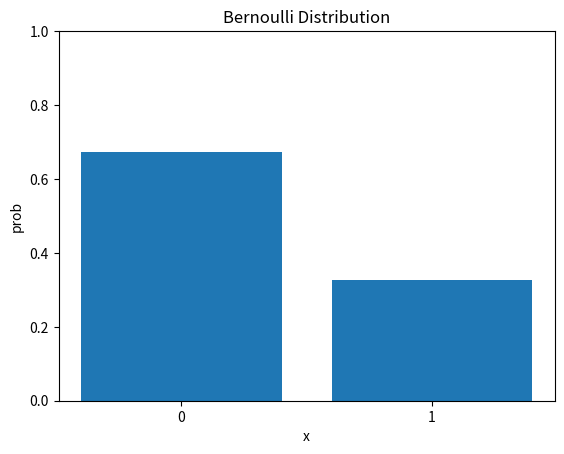

Generate this figure with matplotlib:
import numpy as np
import math
from scipy import stats
from matplotlib import pyplot as plt

### likelihood function ###
x = np.array([0, 1])
likelihood_mu = 0.25
prob_x_over_mu = np.array([1-likelihood_mu, likelihood_mu])
print(prob_x_over_mu)

#plt.bar(x=x, height=prob_x_over_mu)
#plt.xlabel("x")
#plt.ylabel("prob")
#plt.xticks(ticks=x, labels=x)
#plt.ylim(0.0, 1.0)
#plt.title("Bernoulli Distribution")
#plt.show()

### observation data ###
N = 50
X = stats.bernoulli.rvs(p=likelihood_mu, size=N)
print(X)
num_of_1 = np.sum(X)
num_of_0 = N - num_of_1
print(f"num of 0: {num_of_0}")
print(f"num of 1: {num_of_1}")

#plt.bar(x=x, height=[num_of_0, num_of_1])
#plt.xlabel("x")
#plt.ylabel("count")
#plt.xticks(ticks=x, labels=x)
#plt.title("Observation Data")
#plt.show()

### prior distribution ###
a = 1.0
b = 1.0
prior_mu = np.arange(0.0, 1.001, 0.001)
prior = stats.beta.pdf(x=prior_mu, a=a, b=b)
print(prior)

#plt.plot(prior_mu, prior)
#plt.xlabel("mu")
#plt.ylabel("density")
#plt.xticks(ticks=x, labels=x)
#plt.title("Beta Distribution")
#plt.show()

### posterior distribution ###
a_hat = np.sum(X) + a
b_hat = N - np.sum(X) + b
print(a_hat)
print(b_hat)

posterior = stats.beta.pdf(x=prior_mu, a=a_hat, b=b_hat)
print(posterior)

#plt.plot(prior_mu, posterior)
#plt.xlabel("mu")
#plt.ylabel("density")
#plt.title("Beta Distribution")
#plt.show()

### predict distribution ###
pred_mu = a_hat / (a_hat + b_hat)
print(pred_mu)

pred = np.array([1-pred_mu, pred_mu])
print(pred)

plt.bar(x=x, height=pred)
plt.xlabel("x")
plt.ylabel("prob")
plt.xticks(ticks=x, labels=x)
plt.ylim(0.0, 1.0)
plt.title("Bernoulli Distribution")
plt.show()
